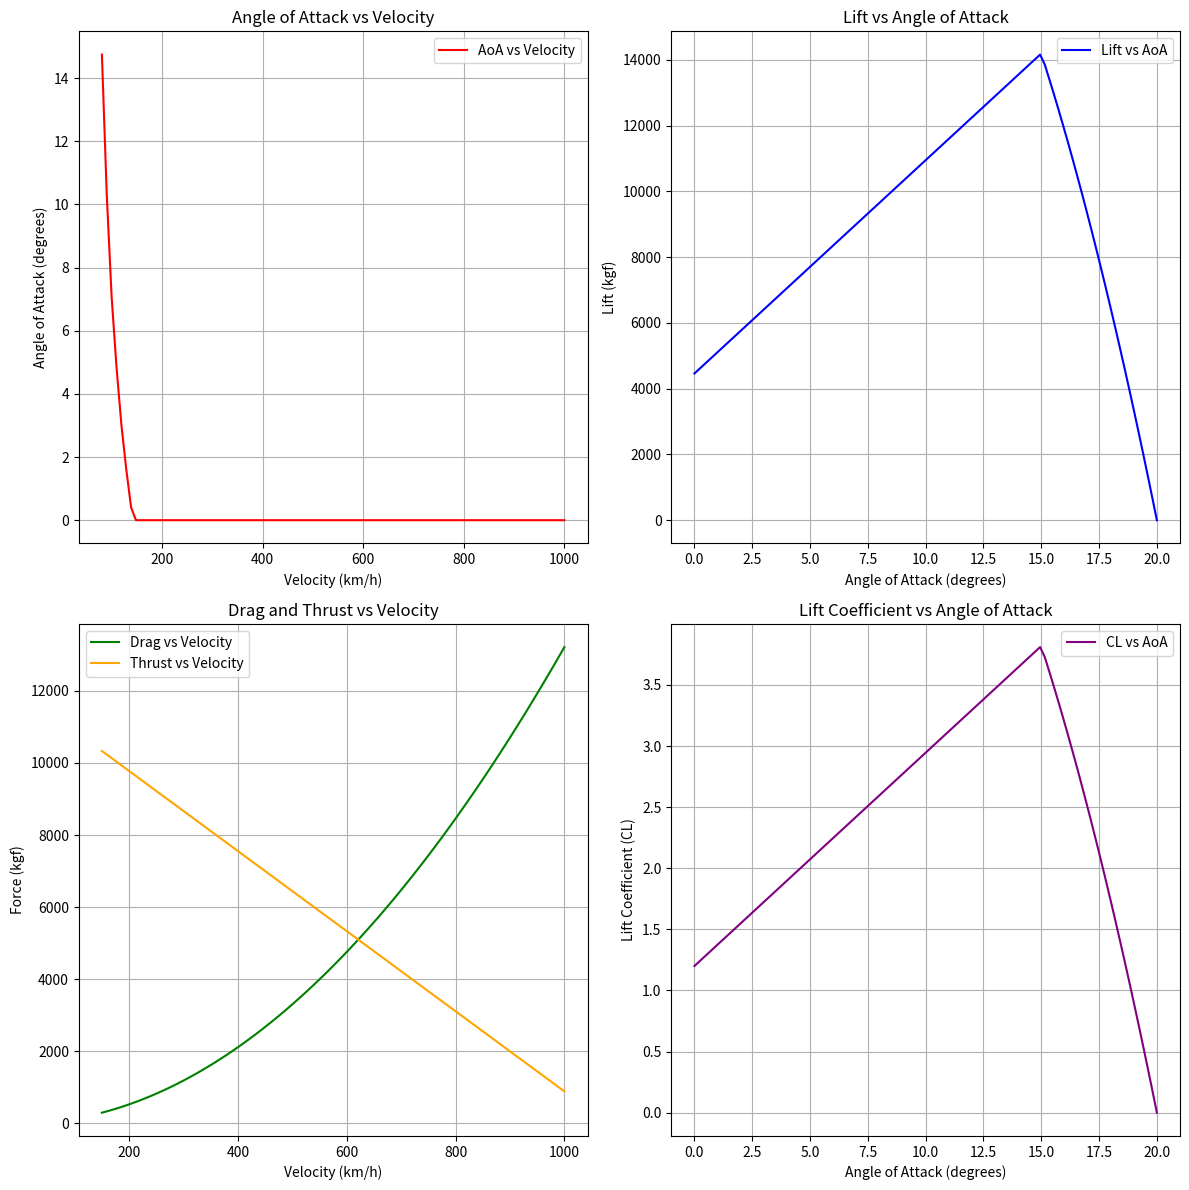

The script that saved this image:
import numpy as np
import matplotlib.pyplot as plt

# *************************************************
# Back to back calculations to compare lift, drag 
# curves and top performance
# *************************************************

M = 4000 * 9.81  # Mass in kgf (4000 kg * 9.81 m/s^2)

# Constants
V = (150 / 3.6)  # Velocity in m/s
CL0 = 1.2  # Lift coefficient at zero angle of attack
KLr = 10  # Lift curve slope
rho = 1.2  # Air density in kg/m^3
S = 35  # Wing area in m^2

Vtop = 1000  # Top velocity in km/h

# Angle of attack range (0 to 20 degrees)
aoa_degrees = np.linspace(0, 20, 100)  # 100 points between 0 and 20 degrees
aoa_radians = np.radians(aoa_degrees)  # Convert degrees to radians

# Lift coefficient with ramp for aoa > 15 degrees
CL = (KLr * aoa_radians + CL0)
CL[aoa_degrees > 15] *= (20 - aoa_degrees[aoa_degrees > 15]) / 5

def calculate_lift(V, CL, CL0, rho, S):
    """Calculate lift force in newtons and convert to kgf."""
    Lift_newtons = (0.5 * rho * S * V**2 * CL)
    return Lift_newtons / 9.81  # Convert to kgf

def calculate_drag(CL, LD_ratio):
    """Calculate drag force based on lift coefficient and lift-to-drag ratio."""
    return CL / LD_ratio

def find_aoa_for_lift(V, CL, CL0, rho, S, M, aoa_degrees):
    """Find the angle of attack where lift equals or exceeds the mass M using a loop."""
    Lift_kgf = calculate_lift(V, CL, CL0, rho, S)
    for i, lift in enumerate(Lift_kgf):
        if lift >= M / 9.81:  # Check if lift is equal to or greater than M in kgf
            return aoa_degrees[i]
    return None  # Return None if no AoA satisfies the condition

def calculate_thrust(m, W, V):
    """Calculate thrust based on mass flow rate, nozzle exit velocity, and velocity."""
    return m * (W - V)

# Constants for thrust calculation
m = 40  # Engine mass flow rate in kg/sec
W = 300  # Nozzle exit velocity in m/s

# Define lift-to-drag ratio
LD_ratio = 15  # Example value for lift-to-drag ratio

# Lift calculation in kgf for initial velocity
Lift_kgf = calculate_lift(V, CL, CL0, rho, S)

# Print Lift Force in kgf when angle of attack is zero
print(f"Lift Force at 0 degrees AoA: {Lift_kgf[0]:.2f} kgf")

# Calculate and print Lift Force at 0 degrees AoA and V = Vtop
V_new = Vtop / 3.6  # Convert Vtop to m/s
Lift_kgf_new = calculate_lift(V_new, CL, CL0, rho, S)
print(f"Lift Force at 0 degrees AoA and V = {Vtop} km/h: {Lift_kgf_new[0]:.2f} kgf")

# Calculate AoA for velocities range
velocities_kmh = np.linspace((150 / 3.6), Vtop, 100)  # 100 points between 150 and Vtop km/h
velocities_ms = velocities_kmh / 3.6  # Convert to m/s
aoa_angles = [find_aoa_for_lift(V, CL, CL0, rho, S, M, aoa_degrees) for V in velocities_ms]

# Calculate drag for velocities from 150 km/h to Vtop
velocities_kmh_drag = np.linspace(150, Vtop, 100)  # 100 points between 150 and Vtop km/h
velocities_ms_drag = velocities_kmh_drag / 3.6  # Convert to m/s
drag_forces = []

for V in velocities_ms_drag:
    Drag_CL = calculate_drag(CL, LD_ratio)  # Calculate drag coefficient
    Drag_force = calculate_lift(V, Drag_CL, 0, rho, S)  # Calculate drag force in kgf
    drag_forces.append(Drag_force[0])  # Append the drag force for the first AoA

# Calculate thrust for velocities from 150 km/h to Vtop
thrust_values = [calculate_thrust(m, W, V) for V in velocities_ms_drag]

# Create a figure with a 2x2 grid of subplots
fig, axs = plt.subplots(2, 2, figsize=(12, 12))

# Plot AoA versus velocity
axs[0, 0].plot(velocities_kmh, aoa_angles, label="AoA vs Velocity", color="red")
axs[0, 0].set_title("Angle of Attack vs Velocity")
axs[0, 0].set_xlabel("Velocity (km/h)")
axs[0, 0].set_ylabel("Angle of Attack (degrees)")
axs[0, 0].grid(True)
axs[0, 0].legend()

# Plot Lift versus AoA
axs[0, 1].plot(aoa_degrees, Lift_kgf, label="Lift vs AoA", color="blue")
axs[0, 1].set_title("Lift vs Angle of Attack")
axs[0, 1].set_xlabel("Angle of Attack (degrees)")
axs[0, 1].set_ylabel("Lift (kgf)")
axs[0, 1].grid(True)
axs[0, 1].legend()

# Plot Drag and Thrust versus Velocity
axs[1, 0].plot(velocities_kmh_drag, drag_forces, label="Drag vs Velocity", color="green")
axs[1, 0].plot(velocities_kmh_drag, thrust_values, label="Thrust vs Velocity", color="orange")
axs[1, 0].set_title("Drag and Thrust vs Velocity")
axs[1, 0].set_xlabel("Velocity (km/h)")
axs[1, 0].set_ylabel("Force (kgf)")
axs[1, 0].grid(True)
axs[1, 0].legend()

# Plot CL versus AoA
axs[1, 1].plot(aoa_degrees, CL, label="CL vs AoA", color="purple")
axs[1, 1].set_title("Lift Coefficient vs Angle of Attack")
axs[1, 1].set_xlabel("Angle of Attack (degrees)")
axs[1, 1].set_ylabel("Lift Coefficient (CL)")
axs[1, 1].grid(True)
axs[1, 1].legend()

# Adjust layout and show the plots
plt.tight_layout()
plt.show()